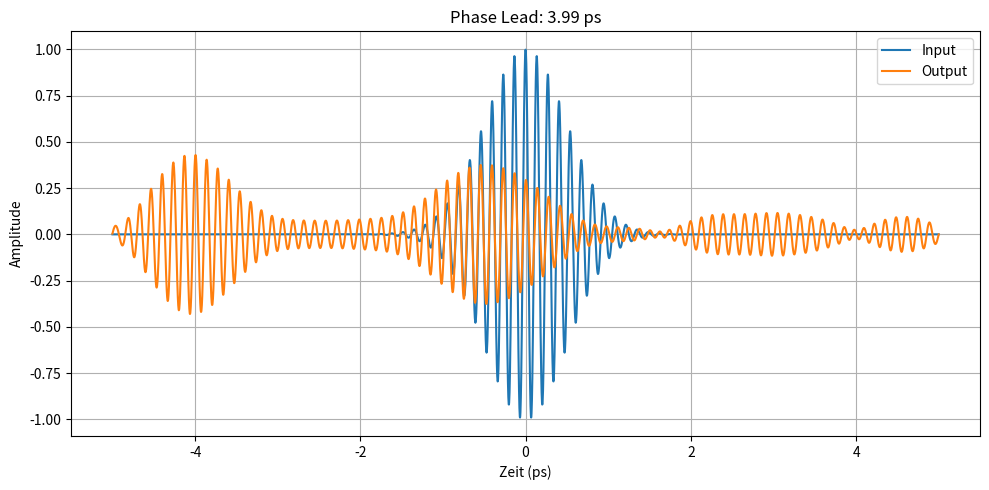

This figure's Python source:
import numpy as np
import matplotlib.pyplot as plt

# --- Konstanten ---
c = 299792458.0   # Lichtgeschwindigkeit (m/s)
L = 5.0           # Strecke (m)

# --- Pulsparameter ---
f0 = 7.4e12
omega0 = 2 * np.pi * f0

# Zeitachse
t = np.linspace(-5e-12, 5e-12, 4096)
dt = t[1] - t[0]

# Gauß-Puls
tau = 0.5e-12
E_in = np.exp(-t**2 / (2 * tau**2)) * np.cos(omega0 * t)

# --- Fourier-Transformation ---
E_w = np.fft.fft(E_in)
freqs = np.fft.fftfreq(len(t), dt)
omega = 2 * np.pi * freqs

# --- Dispersives Modell ---
# einfacher frequenzabhängiger Brechungsindex
n = 1 + 0.05 * np.exp(-((omega - omega0)**2) / (2 * (0.2 * omega0)**2))

# Wellenzahl
k = n * omega / c

# --- Propagation ---
E_w_out = E_w * np.exp(1j * k * L)
E_out = np.fft.ifft(E_w_out)

# --- Phase-Lead berechnen (Peak-Verschiebung) ---
t_peak_in = t[np.argmax(E_in)]
t_peak_out = t[np.argmax(np.real(E_out))]
phase_lead_ps = (t_peak_in - t_peak_out) * 1e12

# --- Plot ---
plt.figure(figsize=(10,5))
plt.plot(t * 1e12, E_in, label="Input")
plt.plot(t * 1e12, np.real(E_out), label="Output")
plt.xlabel("Zeit (ps)")
plt.ylabel("Amplitude")
plt.title(f"Phase Lead: {phase_lead_ps:.2f} ps")
plt.legend()
plt.grid()
plt.tight_layout()

# Speichern für GitHub
plt.savefig("phase_shift.png", dpi=300)

plt.show()

# --- Ausgabe ---
print("-" * 40)
print("PHASE LEAD ANALYSIS")
print("-" * 40)
print(f"Peak Input:  {t_peak_in*1e12:.3f} ps")
print(f"Peak Output: {t_peak_out*1e12:.3f} ps")
print(f"Phase Lead:  {phase_lead_ps:.2f} ps")
print("-" * 40)
